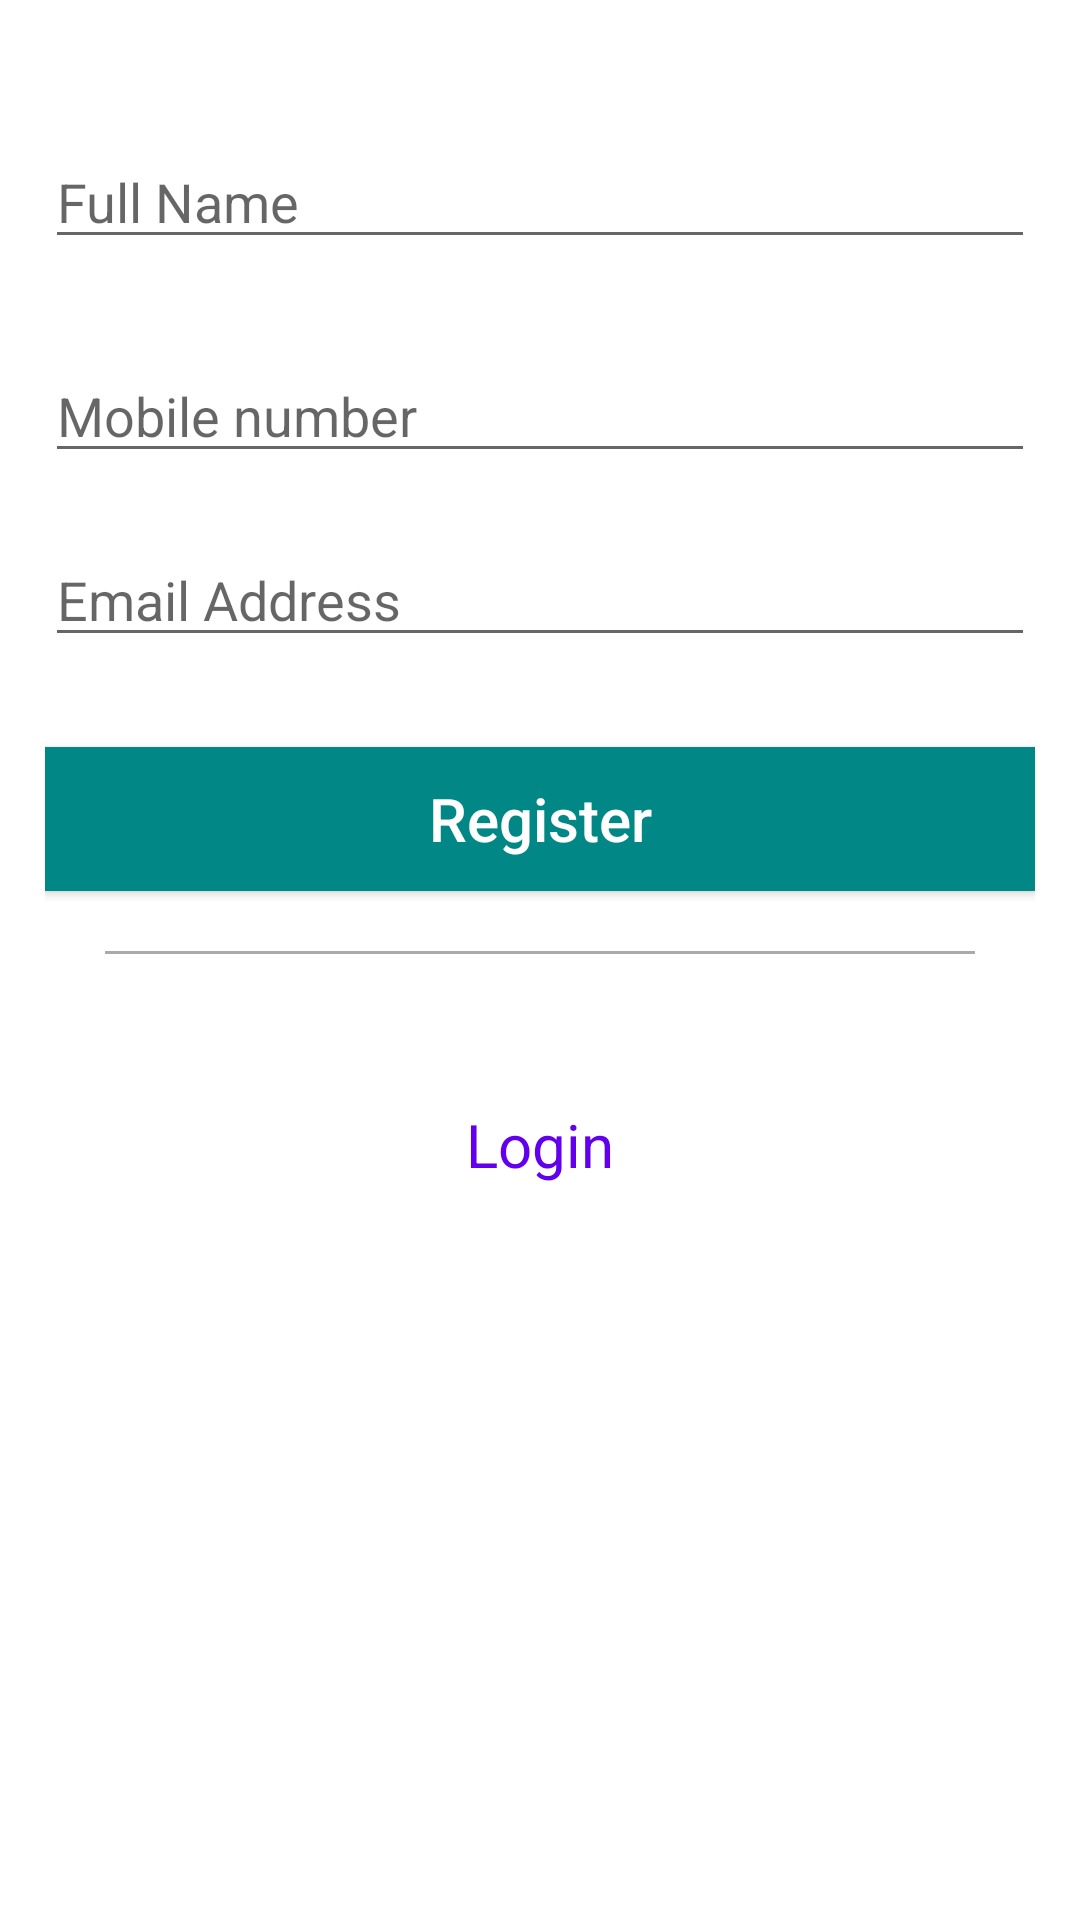

Android layout source for this screen:
<!-- AndroidManifest.xml: application theme Theme.RosaPermaDMCCAndroid -->
<!-- res/layout/register_fragment.xml -->
<?xml version="1.0" encoding="utf-8"?>
<androidx.constraintlayout.widget.ConstraintLayout
    xmlns:android="http://schemas.android.com/apk/res/android"
    xmlns:app="http://schemas.android.com/apk/res-auto"
    xmlns:tools="http://schemas.android.com/tools"
    android:layout_width="match_parent"
    android:layout_height="match_parent"
    tools:context=".ui.AuthenticationActivity">

    <LinearLayout
        android:layout_width="match_parent"
        android:layout_height="match_parent"
        app:layout_constraintStart_toStartOf="parent"
        app:layout_constraintEnd_toEndOf="parent"
        app:layout_constraintTop_toTopOf="parent"
        app:layout_constraintBottom_toBottomOf="parent"
        android:layout_margin="15dp"
        android:orientation="vertical">

    <androidx.appcompat.widget.AppCompatEditText
        android:id="@+id/etUserName"
        android:layout_width="match_parent"
        android:layout_height="wrap_content"
        android:inputType="textPersonName"
        android:hint="Full Name"
        android:layout_marginTop="30dp"
        android:maxLength="50"/>

        <androidx.appcompat.widget.AppCompatEditText
            android:id="@+id/etMobileNumber"
            android:layout_width="match_parent"
            android:layout_height="wrap_content"
            android:inputType="text"
            android:hint="Mobile number"
            android:layout_marginTop="30dp"
            android:maxLength="50"/>

    <androidx.appcompat.widget.AppCompatEditText
        android:id="@+id/etEmail"
        android:layout_width="match_parent"
        android:layout_height="wrap_content"
        android:hint="Email Address"
        android:inputType="textEmailAddress"
        android:layout_marginTop="20dp"
        android:maxLength="50"/>

    <androidx.appcompat.widget.AppCompatButton
        android:id="@+id/btnRegister"
        android:layout_width="match_parent"
        android:layout_height="wrap_content"
        android:text="Register"
        android:layout_marginTop="30dp"
        android:background="@color/teal_700"
        android:textColor="@color/white"
        android:textSize="20sp"
        android:textAllCaps="false"/>

    <View
        android:layout_width="match_parent"
        android:layout_height="1dp"
        android:background="@android:color/darker_gray"
        android:layout_margin="20dp" />

        <androidx.appcompat.widget.AppCompatTextView
            android:id="@+id/btnLogin"
            android:layout_width="wrap_content"
            android:layout_height="wrap_content"
            android:text="Login"
            android:layout_gravity="center"
            android:layout_marginTop="30dp"
            android:textColor="@color/purple_500"
            android:textSize="20sp"/>


    </LinearLayout>
</androidx.constraintlayout.widget.ConstraintLayout>
<!-- resources referenced by this layout -->
<resources>
  <style name="Theme.RosaPermaDMCCAndroid" parent="Theme.MaterialComponents.DayNight.DarkActionBar">
          
          <item name="colorPrimary">@color/purple_500</item>
          <item name="colorPrimaryVariant">@color/purple_700</item>
          <item name="colorOnPrimary">@color/white</item>
          
          <item name="colorSecondary">@color/teal_200</item>
          <item name="colorSecondaryVariant">@color/teal_700</item>
          <item name="colorOnSecondary">@color/black</item>
          
          <item name="android:statusBarColor" tools:targetApi="l">?attr/colorPrimaryVariant</item>
          
  
      </style>
  <!-- not gathered from this repository: default colours our renderer supplied (Android Studio template values) -->
  <color name="purple_500">#FF6200EE</color>
  <color name="purple_700">#FF3700B3</color>
  <color name="teal_200">#FF03DAC5</color>
  <color name="teal_700">#FF018786</color>
  <color name="black">#FF000000</color>
  <color name="white">#FFFFFFFF</color>
</resources>
